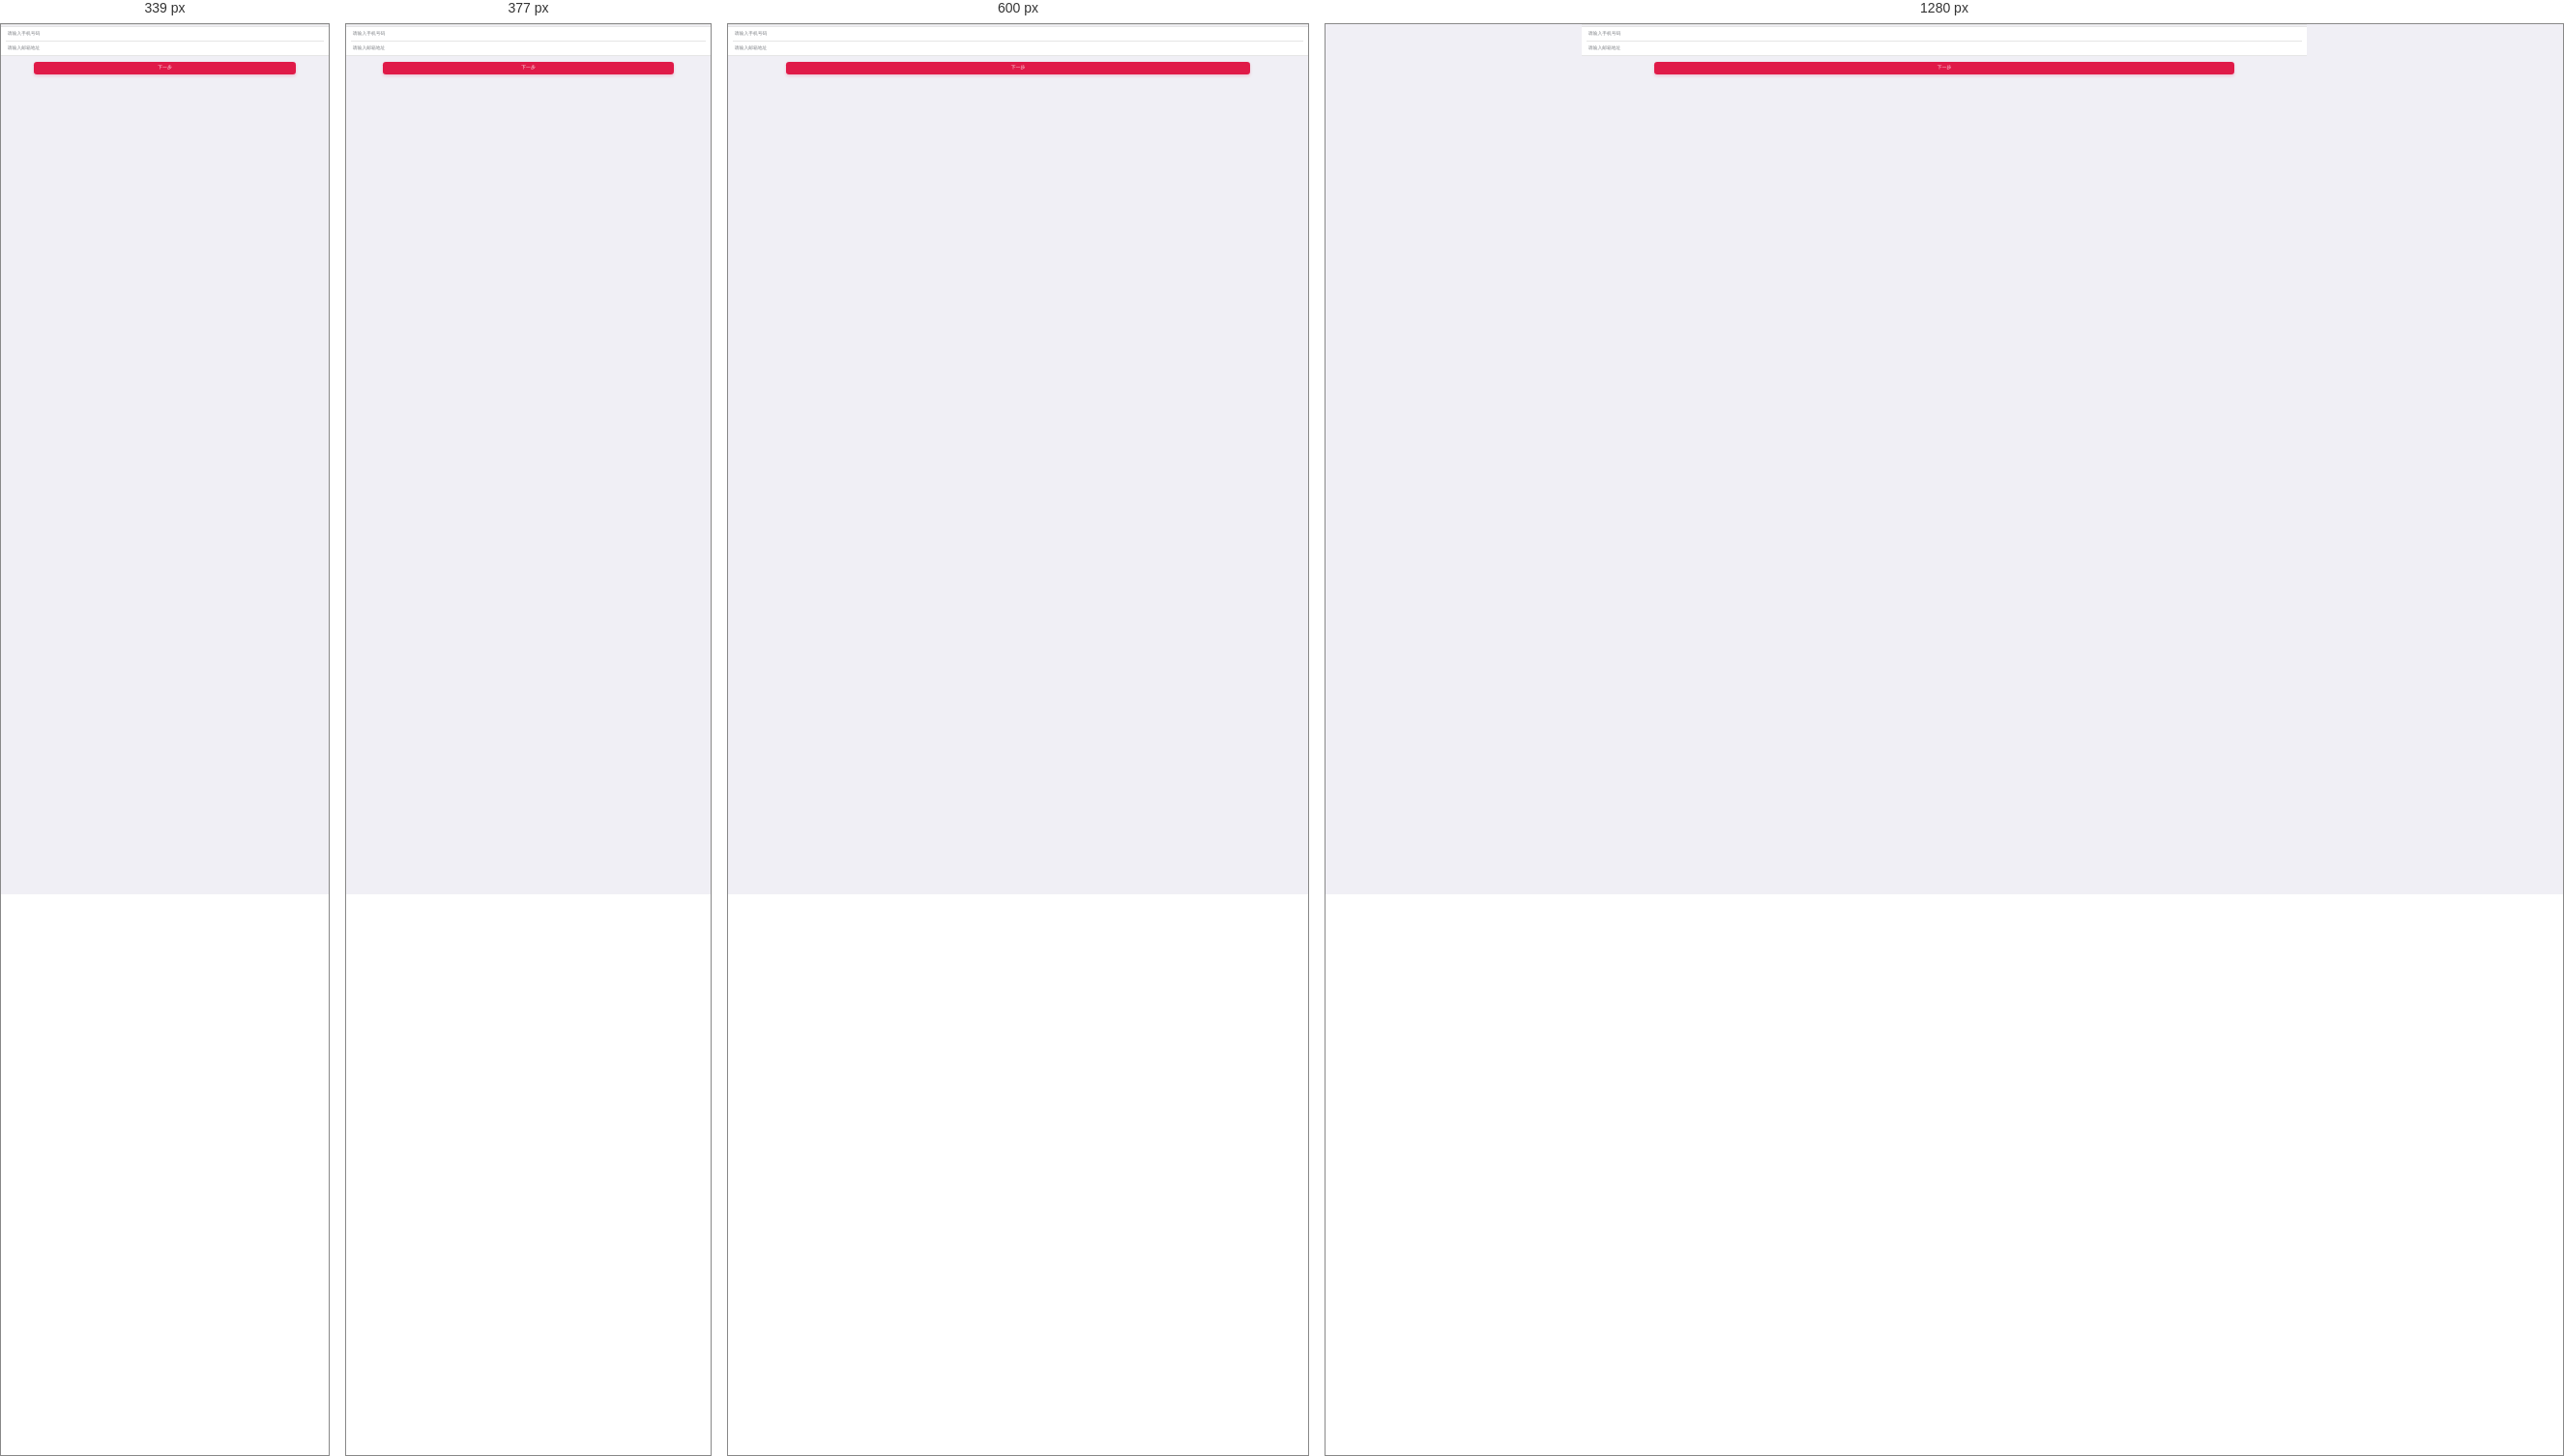
Rendered at 339 px, 377 px, 600 px and 1280 px, left to right.

<!-- file: resiger3.html -->
<!DOCTYPE html>
<html>
	<head>
		<meta charset="utf-8">
		<meta name="format-detection"content="telephone=no, email=no" />
		<meta name="renderer" content="webkit">
		<meta http-equiv="X-UA-Compatible" content="IE=edge">
		<meta name="viewport" content="user-scalable=no, initial-scale=1.0, maximum-scale=1.0, minimum-scale=1.0">
		<title>并购帮-注册</title>
		<link rel="stylesheet" type="text/css" href="../css/common.css"/>
		<link rel="stylesheet" type="text/css" href="../css/style.css"/>
		<script src="../js/view.js"></script>
		
	</head>
	<body>
		<header>
			<div class='inner'>
				<a href='javascript:history.go(-1);' class='toback'></a>
				<h1>注册</h1>
				
			</div>
		</header>
		
		<div class="wraper">
			<div class="h20"></div>
			<ul class="h-info-box no-t-border">
				
					<li class="l-input"><input type="text" placeholder="请输入手机号码" /></li>
					<li class="l-input"><input type="email" placeholder="请输入邮箱地址" /></li>
				
				</ul>
				<a href="javascript:void(0);" class="nextstep redshadow">下一步</a>
			
		</div>
		
	</body>
</html>


/* @media block from style.css */
@media only screen and (min-width: 340px){
	.timenode:after{width:1px;height:90%;content:'';position:absolute;top:0.5rem;left:2.85rem;background: #dbdbdb; z-index:0;}
}

/* @media block from style.css */
@media only screen and (min-width: 450px) {
	.dialogue li span{font-size:16px;}
	.dialogue li time{font-size:14px;}
}

/* @media block from style.css */
@media only screen and (min-width: 414px) {
	.tipsbtn{height:40px;line-height: 38px;font-size:16px;}
}

/* @media block from style.css */
@media only screen and (min-width: 750px){
	.footer{height:120px;}
	.navfooter li span{font-size:40px;height:50px;}
	.navfooter li a{font-size:30px;line-height: 32px;}
	.newsbox .sec-news-l h3,.newsbox .sec-news-l p{font-size:30px;line-height: 34px;}
	.dk ul{width:800%;}
	.loginbox .password input{width:300px;}
	.loginbox .password button{width:200px;}
	/*.vipinfo .mark a{font-size:22px;}*/
	.a-other-info > *{font-size:24px;}
	.a-s-mark li{height:60px;line-height: 58px;}
	.a-search {height: 34px;line-height: 32px;}
	.a-search i{font-size:18px;}
	.a-search .s-con input{font-size:16px;height:34px;}
}